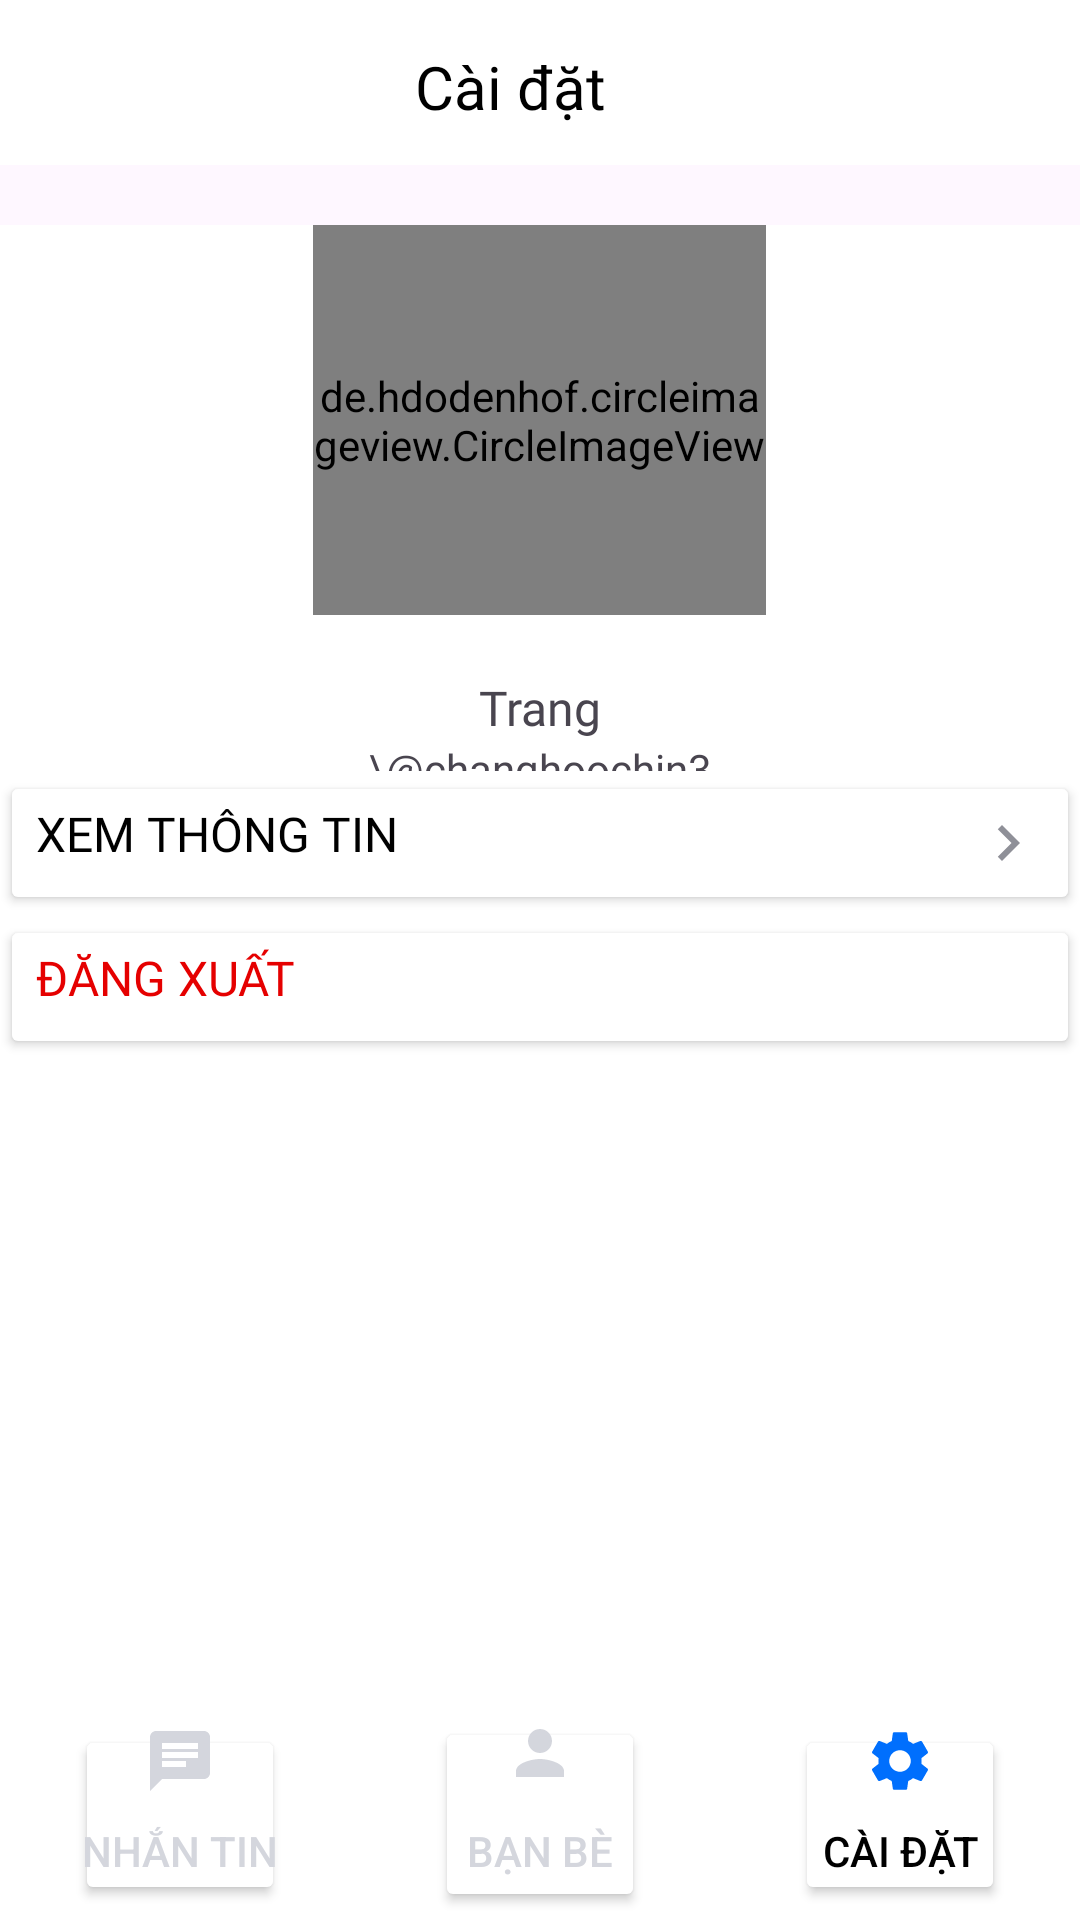

Here is an Android app screen rendered from its layout file. Give the layout XML and the strings, colors and styles it references.
<!-- AndroidManifest.xml: application theme Base.Theme.NewYeti -->
<!-- res/layout/activity_setting.xml -->
<?xml version="1.0" encoding="utf-8"?>
<androidx.constraintlayout.widget.ConstraintLayout xmlns:android="http://schemas.android.com/apk/res/android"
    xmlns:app="http://schemas.android.com/apk/res-auto"
    xmlns:tools="http://schemas.android.com/tools"
    android:layout_width="match_parent"
    android:layout_height="match_parent"
    tools:context=".Setting">

    <LinearLayout
        android:layout_width="match_parent"
        android:layout_height="match_parent"
        android:orientation="vertical">

        <LinearLayout
            android:layout_width="match_parent"
            android:layout_height="55dp"
            android:orientation="horizontal"
            android:background="@color/white"
            android:gravity="center"
            android:paddingRight="20dp"
            android:paddingTop="3dp">

            <TextView
                android:id="@+id/textView"
                android:layout_width="92dp"
                android:layout_height="wrap_content"
                android:fontFamily="@font/poppins_bold"
                android:text="Cài đặt"
                android:textColor="@color/black"
                android:textSize="20dp"
                android:gravity="center"/>

        </LinearLayout>

        <LinearLayout
            android:layout_width="match_parent"
            android:layout_height="0dp"
            android:layout_weight="0.3"
            android:orientation="vertical"
            android:background="@color/white"
            android:layout_marginTop="20dp">

            <de.hdodenhof.circleimageview.CircleImageView
                android:id="@+id/profilerg0"
                android:layout_width="151dp"
                android:layout_height="130dp"
                android:src="@drawable/avatar"
                android:layout_gravity="center"
                app:layout_constraintBottom_toBottomOf="parent"
                app:layout_constraintEnd_toEndOf="parent"
                app:layout_constraintHorizontal_bias="0.538"
                app:layout_constraintStart_toStartOf="parent"
                app:layout_constraintTop_toTopOf="parent"
                app:layout_constraintVertical_bias="0.232" />

            <TextView
                android:id="@+id/textView7"
                android:layout_width="match_parent"
                android:layout_height="wrap_content"
                android:layout_marginTop="20dp"
                android:text="Trang"
                android:textSize="16dp"
                android:gravity="center"
                android:fontFamily="@font/poppins_bold"/>

            <TextView
                android:id="@+id/textView8"
                android:layout_width="match_parent"
                android:layout_height="wrap_content"
                android:gravity="center"
                android:textSize="14dp"
                android:fontFamily="@font/poppins_regular"
                android:text="\@changhoochin3" />


        </LinearLayout>

        <LinearLayout
            android:layout_width="match_parent"
            android:layout_height="0dp"
            android:layout_weight="0.515"
            android:orientation="vertical"
            android:background="@color/white">

            <Button
                android:id="@+id/info"
                android:layout_width="match_parent"
                android:layout_height="wrap_content"
                android:backgroundTint="@color/white"
                android:textColor="@color/black"
                android:gravity="left"
                android:textSize="16dp"
                android:drawableRight="@drawable/next_icon"
                android:fontFamily="@font/poppins_regular"
                android:text="Xem thông tin" />

            <Button
                android:id="@+id/logout"
                android:layout_width="match_parent"
                android:layout_height="wrap_content"
                android:backgroundTint="@color/white"
                android:gravity="left"
                android:textColor="@color/red"
                android:textSize="16dp"
                android:fontFamily="@font/poppins_regular"
                android:text="Đăng xuất" />

        </LinearLayout>

        <LinearLayout
            android:layout_width="match_parent"
            android:layout_height="70dp"
            android:orientation="horizontal"
            android:background="@color/white"
            android:gravity="center">


            <Button
                android:id="@+id/listChats"
                android:layout_width="70dp"
                android:layout_height="60dp"
                android:padding="0dp"
                android:drawableTop="@drawable/chat_icon"
                android:backgroundTint="@color/white"
                android:text="Nhắn tin"
                android:textColor="@color/bg_icon"
                android:layout_marginRight="50dp"/>

            <Button
                android:id="@+id/listFriends"
                android:layout_width="70dp"
                android:layout_height="65dp"
                android:padding="0dp"
                android:drawableTop="@drawable/person_icon"
                android:backgroundTint="@color/white"
                android:text="Bạn bè"
                android:textColor="@color/bg_icon"
                android:layout_marginRight="50dp"/>

            <Button
                android:id="@+id/setting"
                android:layout_width="70dp"
                android:layout_height="60dp"
                android:padding="0dp"
                android:drawableTop="@drawable/setting_icon_focus"
                android:backgroundTint="@color/white"
                android:text="Cài đặt"
                android:textColor="@color/black"/>
        </LinearLayout>

    </LinearLayout>

</androidx.constraintlayout.widget.ConstraintLayout>
<!-- resources referenced by this layout -->
<resources>
  <color name="bg_icon">#D4D6DD</color>
  <color name="black">#FF000000</color>
  <color name="red">#E50000</color>
  <color name="white">#FFFFFFFF</color>
  <!-- drawable avatar: png bitmap (drawable-xxxhdpi, 1829 bytes) -->
  <!-- drawable chat_icon (drawable) -->
  <vector android:autoMirrored="true" android:height="24dp"
      android:tint="#D4D6DD" android:viewportHeight="24"
      android:viewportWidth="24" android:width="24dp" xmlns:android="http://schemas.android.com/apk/res/android">
      <path android:fillColor="@android:color/white" android:pathData="M20,2L4,2c-1.1,0 -1.99,0.9 -1.99,2L2,22l4,-4h14c1.1,0 2,-0.9 2,-2L22,4c0,-1.1 -0.9,-2 -2,-2zM6,9h12v2L6,11L6,9zM14,14L6,14v-2h8v2zM18,8L6,8L6,6h12v2z"/>
  </vector>
  <!-- drawable next_icon (drawable) -->
  <vector android:autoMirrored="true" android:height="24dp"
      android:tint="#8F9098" android:viewportHeight="24"
      android:viewportWidth="24" android:width="24dp" xmlns:android="http://schemas.android.com/apk/res/android">
      <path android:fillColor="@android:color/white" android:pathData="M10,6L8.59,7.41 13.17,12l-4.58,4.59L10,18l6,-6z"/>
  </vector>
  <!-- drawable person_icon (drawable) -->
  <vector android:height="24dp" android:tint="#D4D6DD"
      android:viewportHeight="24" android:viewportWidth="24"
      android:width="24dp" xmlns:android="http://schemas.android.com/apk/res/android">
      <path android:fillColor="@android:color/white" android:pathData="M12,12c2.21,0 4,-1.79 4,-4s-1.79,-4 -4,-4 -4,1.79 -4,4 1.79,4 4,4zM12,14c-2.67,0 -8,1.34 -8,4v2h16v-2c0,-2.66 -5.33,-4 -8,-4z"/>
  </vector>
  <!-- drawable setting_icon_focus (drawable) -->
  <vector android:height="24dp" android:tint="#006FFD"
      android:viewportHeight="24" android:viewportWidth="24"
      android:width="24dp" xmlns:android="http://schemas.android.com/apk/res/android">
      <path android:fillColor="@android:color/white" android:pathData="M19.14,12.94c0.04,-0.3 0.06,-0.61 0.06,-0.94c0,-0.32 -0.02,-0.64 -0.07,-0.94l2.03,-1.58c0.18,-0.14 0.23,-0.41 0.12,-0.61l-1.92,-3.32c-0.12,-0.22 -0.37,-0.29 -0.59,-0.22l-2.39,0.96c-0.5,-0.38 -1.03,-0.7 -1.62,-0.94L14.4,2.81c-0.04,-0.24 -0.24,-0.41 -0.48,-0.41h-3.84c-0.24,0 -0.43,0.17 -0.47,0.41L9.25,5.35C8.66,5.59 8.12,5.92 7.63,6.29L5.24,5.33c-0.22,-0.08 -0.47,0 -0.59,0.22L2.74,8.87C2.62,9.08 2.66,9.34 2.86,9.48l2.03,1.58C4.84,11.36 4.8,11.69 4.8,12s0.02,0.64 0.07,0.94l-2.03,1.58c-0.18,0.14 -0.23,0.41 -0.12,0.61l1.92,3.32c0.12,0.22 0.37,0.29 0.59,0.22l2.39,-0.96c0.5,0.38 1.03,0.7 1.62,0.94l0.36,2.54c0.05,0.24 0.24,0.41 0.48,0.41h3.84c0.24,0 0.44,-0.17 0.47,-0.41l0.36,-2.54c0.59,-0.24 1.13,-0.56 1.62,-0.94l2.39,0.96c0.22,0.08 0.47,0 0.59,-0.22l1.92,-3.32c0.12,-0.22 0.07,-0.47 -0.12,-0.61L19.14,12.94zM12,15.6c-1.98,0 -3.6,-1.62 -3.6,-3.6s1.62,-3.6 3.6,-3.6s3.6,1.62 3.6,3.6S13.98,15.6 12,15.6z"/>
  </vector>
  <style name="Base.Theme.NewYeti" parent="Theme.Material3.DayNight.NoActionBar">
          
          <item name="colorPrimary">@color/primary</item>
          <item name="android:statusBarColor">@color/primary</item>
          <item name="android:listDivider">@drawable/divider</item>
      </style>
  <color name="primary">#A7C9FB</color>
  <!-- drawable divider (drawable) -->
  <?xml version="1.0" encoding="utf-8"?>
  <shape xmlns:android="http://schemas.android.com/apk/res/android">
      <size android:width="1px" android:height="1px" />
      <solid android:color="#D4D6DD" />
  </shape>
</resources>
